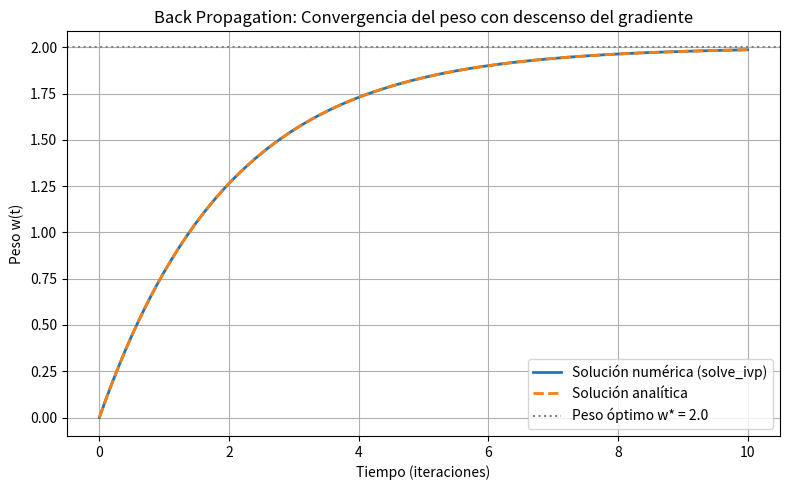

Reproduce this figure in Python.
import numpy as np
import matplotlib.pyplot as plt
from scipy.integrate import solve_ivp

# Parámetros del modelo
eta = 0.5      # tasa de aprendizaje
w_star = 2.0   # peso óptimo
w0 = 0.0       # peso inicial

# Ecuación diferencial: dw/dt = -eta * (w - w_star)
def dw_dt(t, w):
    return -eta * (w - w_star)

# Resolver numéricamente
t_span = (0, 10)
t_eval = np.linspace(0, 10, 300)
sol = solve_ivp(dw_dt, t_span, [w0], t_eval=t_eval)

# Solución analítica para comparar
w_analitica = w_star + (w0 - w_star) * np.exp(-eta * t_eval)

# Gráfica
plt.figure(figsize=(8, 5))
plt.plot(sol.t, sol.y[0], label='Solución numérica (solve_ivp)', linewidth=2)
plt.plot(t_eval, w_analitica, '--', label='Solución analítica', linewidth=2)
plt.axhline(w_star, color='gray', linestyle=':', label=f'Peso óptimo w* = {w_star}')
plt.xlabel('Tiempo (iteraciones)')
plt.ylabel('Peso w(t)')
plt.title('Back Propagation: Convergencia del peso con descenso del gradiente')
plt.legend()
plt.grid(True)
plt.tight_layout()
plt.savefig('backpropagation_convergencia.png', dpi=150)
plt.show()
